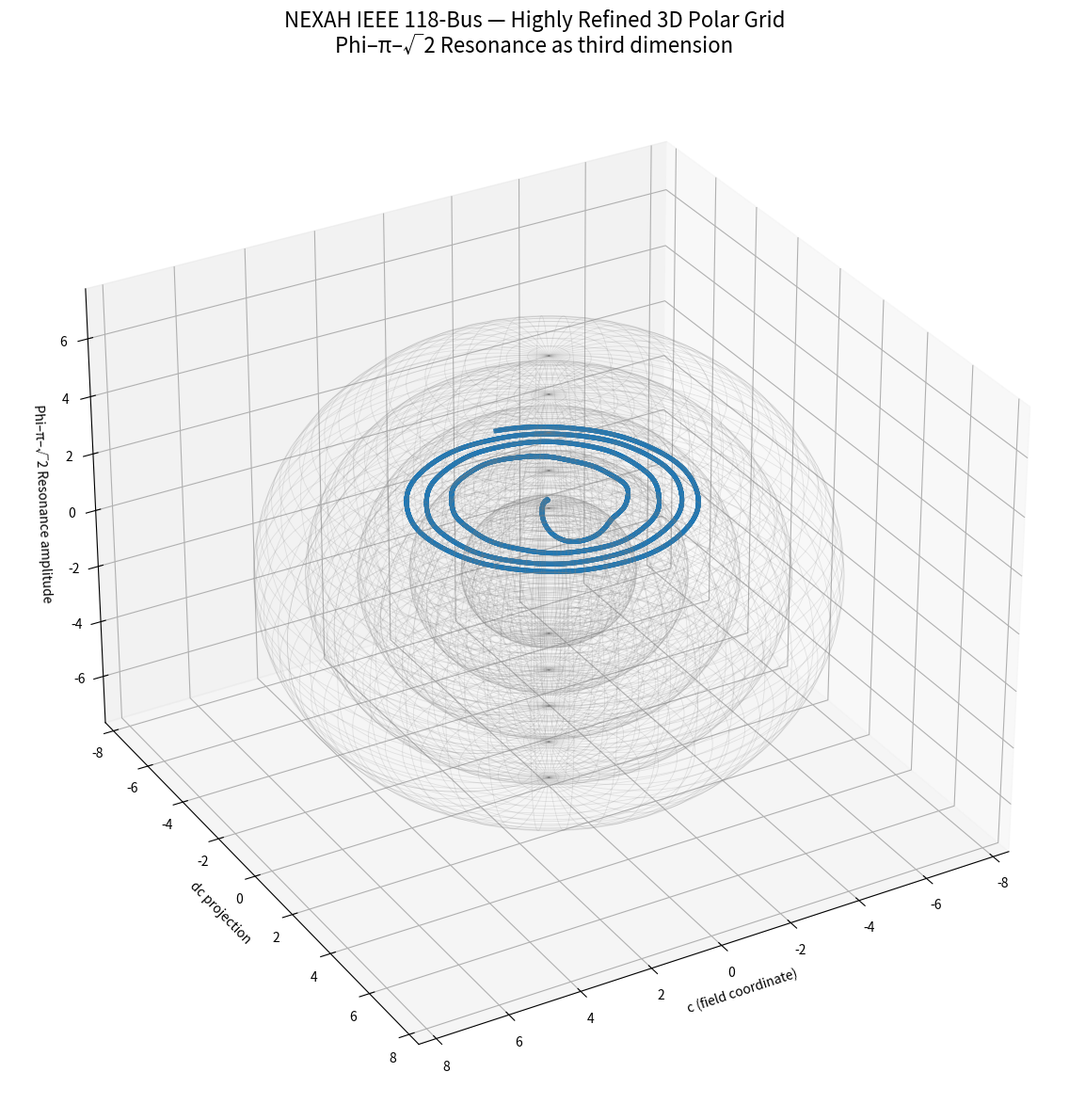

Python code for this plot:
"""
NEXAH IEEE 118-Bus — 3D Polar Grid (highly refined)
Phi–π–√2 Resonance as third dimension
"""

import numpy as np
from scipy.integrate import solve_ivp
import matplotlib.pyplot as plt
from mpl_toolkits.mplot3d import Axes3D

PHI_NAMES = ["Neutral", "Forward1", "Forward2", "Reverse1", "Reverse2"]
PHI_COLORS = ['#1f77b4', '#2ca02c', '#ff7f0e', '#d62728', '#9467bd']

def nexah_regime_ode(t, x, params):
    c, dc, phi_idx = x
    phi = int(phi_idx)

    field_force = -0.35 * c * (c**2 - 1.0) + 0.92 * dc
    p_drive = [0.0, 0.85, 1.48, -1.0, -1.7][phi]

    q = params.get('Q', 1.62)
    coupling = 1.0 + 1.4 * q
    kuramoto = 0.0
    for i in range(5):
        delta = (phi - i) / 5.0
        kuramoto += coupling * np.sin(2 * np.pi * delta)

    vdp_force = 0.9 * dc * (1.0 - c**2)

    angle = 2 * np.pi * t / 3.2 + phi * 1.35
    compass_op = 0.82 * np.sin(angle) * np.cos(angle * 1.618)

    resonance = np.sin(phi * np.pi * np.sqrt(2)) * 3.2

    inversion = 1.0
    if phi >= 3:
        inversion = 0.15 + 0.85 * np.tanh((phi - 1.8) * 6.0)

    drift = abs(dc)
    d_phi = resonance * 1.6
    if drift > 3.6 and phi < 4:
        d_phi += 3.0

    d_c  = dc
    d_dc = (field_force + p_drive + kuramoto + vdp_force + compass_op) * inversion

    return [d_c, d_dc, d_phi]

def ieee118_load_ramp(t):
    return 0.185 * t   # stark für 118-Bus

def ieee118_regime_ode(t, x, params):
    dx = nexah_regime_ode(t, x, params)
    p_ramp = ieee118_load_ramp(t)
    dx[1] += p_ramp * 2.2
    return dx

if __name__ == "__main__":
    print("🚀 NEXAH IEEE 118-Bus — Highly Refined 3D Polar Grid")

    params = {'Q': 1.62, 'use_vdp': True}
    x0 = [0.05, 0.0, 0]

    sol = solve_ivp(
        fun=lambda t, x: ieee118_regime_ode(t, x, params),
        t_span=(0, 45),
        y0=x0,
        method='RK45',
        rtol=1e-6,
        max_step=0.015
    )

    t = sol.t
    c = sol.y[0]
    dc = sol.y[1]
    phi_idx = np.round(sol.y[2]).astype(int).clip(0, 4)

    print(f"✅ IEEE 118-Bus 3D Simulation fertig — End Phi = {PHI_NAMES[phi_idx[-1]]}")

    fig = plt.figure(figsize=(15, 12))
    ax = fig.add_subplot(111, projection='3d')

    theta = t * 0.52
    x = c * np.cos(theta)
    y = c * np.sin(theta)
    z = np.sin(phi_idx * np.pi * np.sqrt(2)) * 3.8 + 2.5

    colors = [PHI_COLORS[p] for p in phi_idx]

    for i in range(len(t)-1):
        ax.plot(x[i:i+2], y[i:i+2], z[i:i+2], color=colors[i], linewidth=3.5, alpha=0.95)

    for r in [2.2, 3.5, 4.8, 6.1, 7.4]:
        u = np.linspace(0, 2*np.pi, 90)
        v = np.linspace(0, np.pi, 90)
        xs = r * np.outer(np.cos(u), np.sin(v))
        ys = r * np.outer(np.sin(u), np.sin(v))
        zs = r * np.outer(np.ones_like(u), np.cos(v))
        ax.plot_wireframe(xs, ys, zs, color='gray', alpha=0.18, linewidth=0.6)

    ax.set_title("NEXAH IEEE 118-Bus — Highly Refined 3D Polar Grid\nPhi–π–√2 Resonance as third dimension", fontsize=16)
    ax.set_xlabel("c (field coordinate)")
    ax.set_ylabel("dc projection")
    ax.set_zlabel("Phi–π–√2 Resonance amplitude")
    ax.view_init(elev=30, azim=60)

    plt.tight_layout()
    plt.savefig("ieee118_3d_polar_grid.png", dpi=360, bbox_inches='tight')
    print("📸 IEEE 118-Bus 3D Polar Grid gespeichert")
    plt.show()
